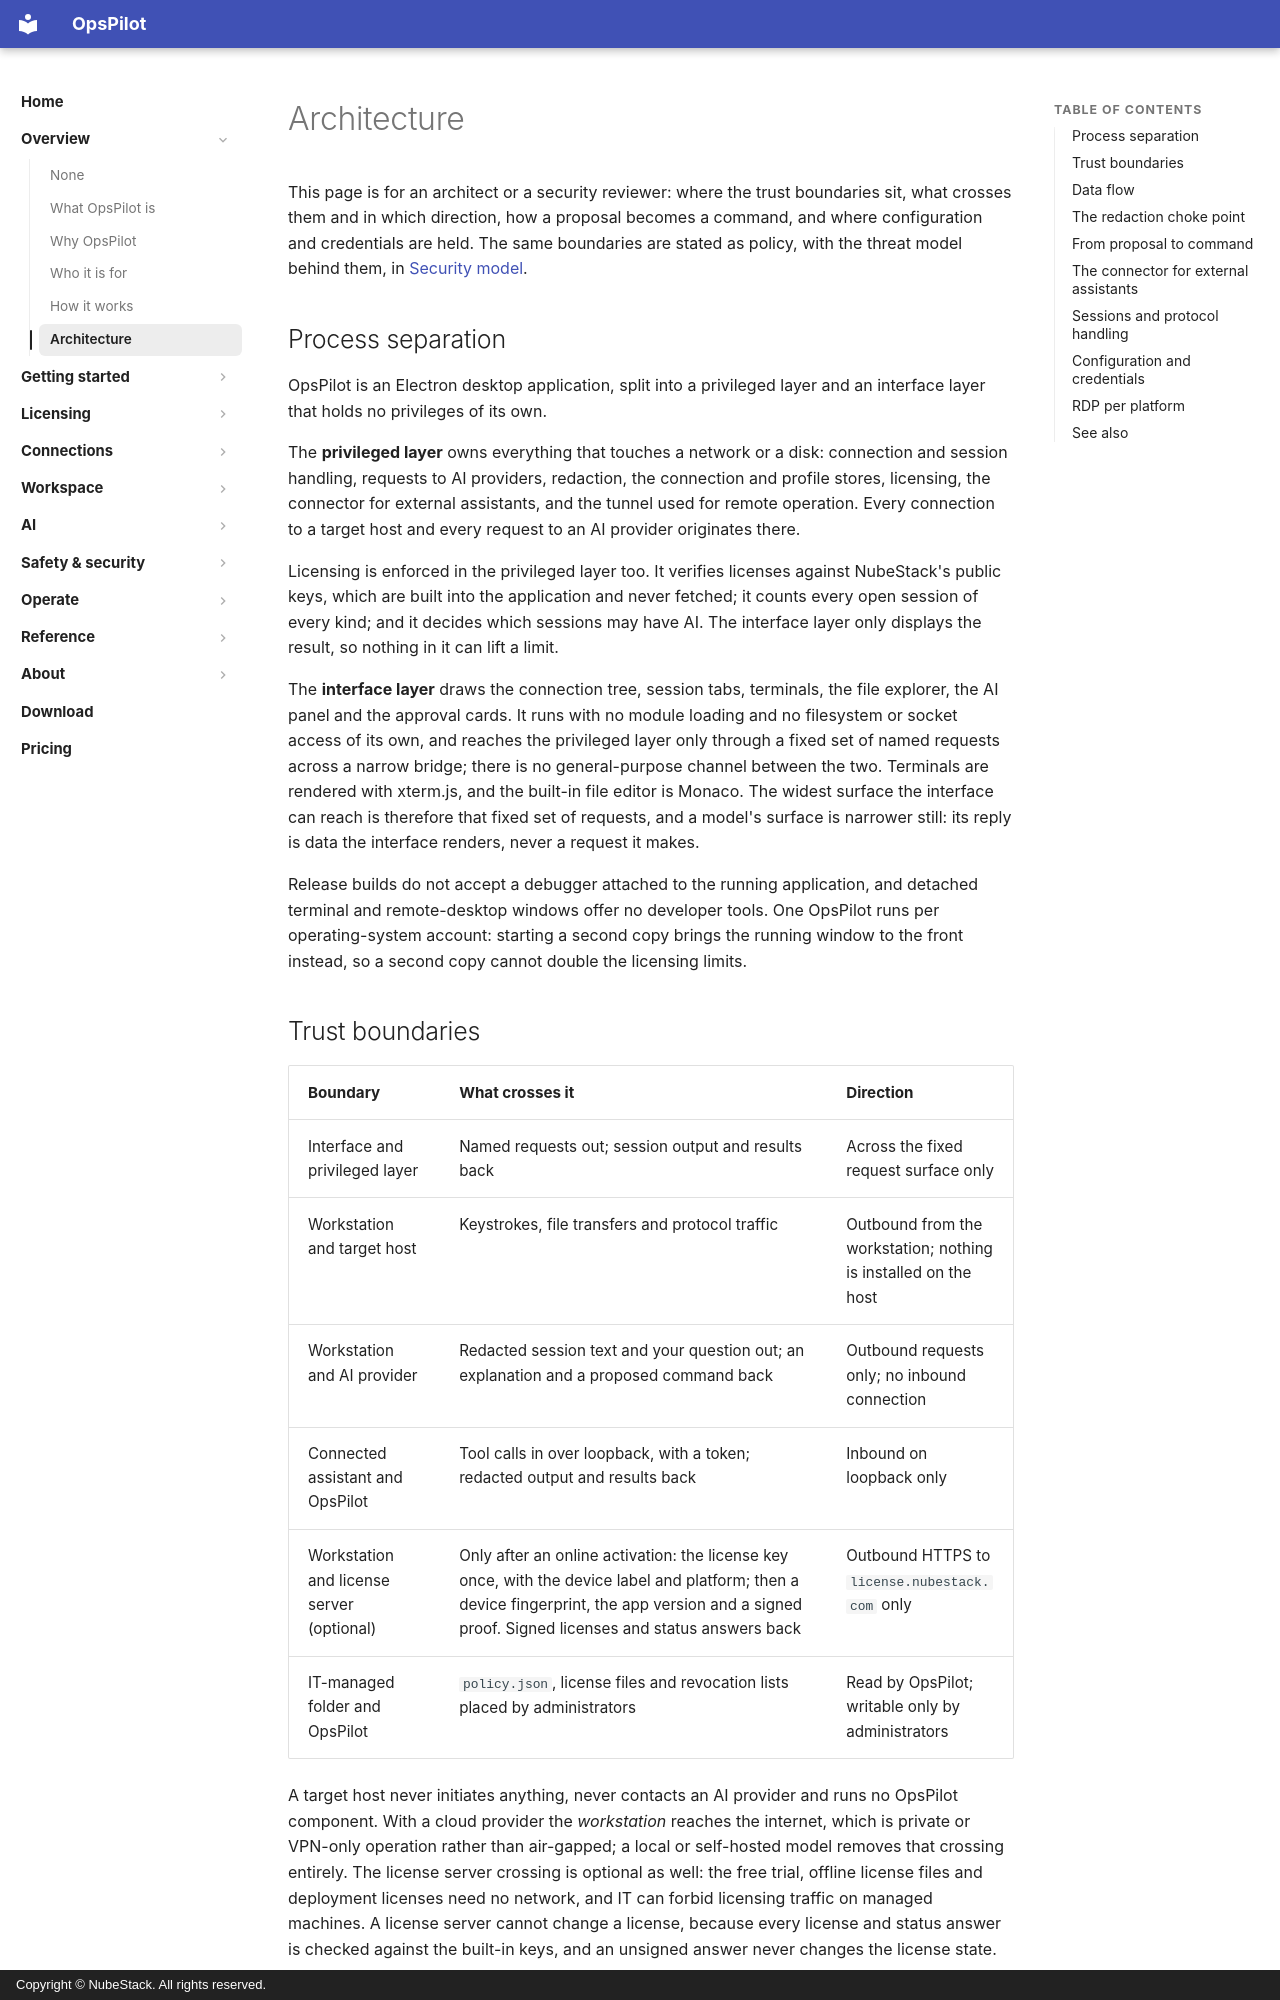

repository: nubestack-cloud/docs-opspilot · page: overview/architecture/index.html · generator: mkdocs · copyright: Copyright © NubeStack. All rights reserved.

# Architecture

This page is for an architect or a security reviewer: where the trust boundaries sit,
what crosses them and in which direction, how a proposal becomes a command, and where
configuration and credentials are held. The same boundaries are stated as policy, with
the threat model behind them, in [Security model](../safety/security-model.md).

## Process separation

OpsPilot is an Electron desktop application, split into a privileged layer and an
interface layer that holds no privileges of its own.

The **privileged layer** owns everything that touches a network or a disk: connection
and session handling, requests to AI providers, redaction, the connection and profile
stores, licensing, the connector for external assistants, and the tunnel used for remote
operation. Every connection to a target host and every request to an AI provider
originates there.

Licensing is enforced in the privileged layer too. It verifies licenses against
NubeStack's public keys, which are built into the application and never fetched; it
counts every open session of every kind; and it decides which sessions may have AI. The
interface layer only displays the result, so nothing in it can lift a limit.

The **interface layer** draws the connection tree, session tabs, terminals, the file
explorer, the AI panel and the approval cards. It runs with no module loading and no
filesystem or socket access of its own, and reaches the privileged layer only through a
fixed set of named requests across a narrow bridge; there is no general-purpose channel
between the two. Terminals are rendered with xterm.js, and the built-in file editor is
Monaco. The widest surface the interface can reach is therefore that fixed set of
requests, and a model's surface is narrower still: its reply is data the interface
renders, never a request it makes.

Release builds do not accept a debugger attached to the running application, and
detached terminal and remote-desktop windows offer no developer tools. One OpsPilot runs
per operating-system account: starting a second copy brings the running window to the
front instead, so a second copy cannot double the licensing limits.

## Trust boundaries

| Boundary | What crosses it | Direction |
|---|---|---|
| Interface and privileged layer | Named requests out; session output and results back | Across the fixed request surface only |
| Workstation and target host | Keystrokes, file transfers and protocol traffic | Outbound from the workstation; nothing is installed on the host |
| Workstation and AI provider | Redacted session text and your question out; an explanation and a proposed command back | Outbound requests only; no inbound connection |
| Connected assistant and OpsPilot | Tool calls in over loopback, with a token; redacted output and results back | Inbound on loopback only |
| Workstation and license server (optional) | Only after an online activation: the license key once, with the device label and platform; then a device fingerprint, the app version and a signed proof. Signed licenses and status answers back | Outbound HTTPS to `license.nubestack.com` only |
| IT-managed folder and OpsPilot | `policy.json`, license files and revocation lists placed by administrators | Read by OpsPilot; writable only by administrators |

A target host never initiates anything, never contacts an AI provider and runs no
OpsPilot component. With a cloud provider the *workstation* reaches the internet, which
is private or VPN-only operation rather than air-gapped; a local or self-hosted model
removes that crossing entirely. The license server crossing is optional as well: the
free trial, offline license files and deployment licenses need no network, and IT can
forbid licensing traffic on managed machines. A license server cannot change a license,
because every license and status answer is checked against the built-in keys, and an
unsigned answer never changes the license state.

## Data flow

<figure class="opspilot-diagram">
<div class="opspilot-diagram__viewport" role="region" aria-label="Session context and command approval diagram" tabindex="0">
--8<-- "data-flow.svg"
</div>
<figcaption>Terminal content is cleaned and redacted before AI access. Proposals return through Command Safety; High risk commands always need a click.</figcaption>
</figure>
